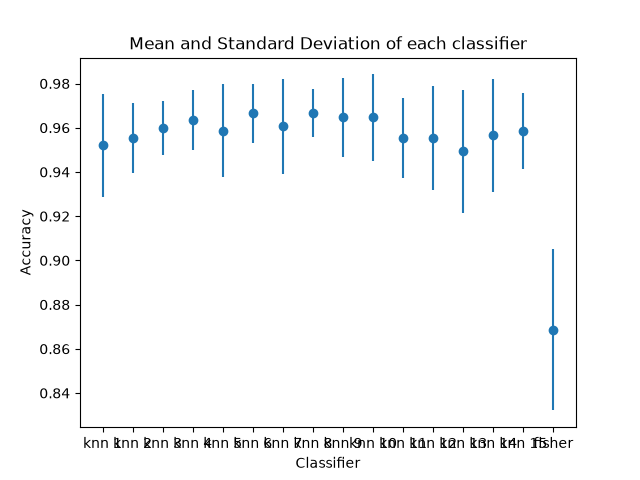

Values plotted in this chart, from the file beside it:
, classifier, accuracy, std_deviation
0, knn 1, 0.952, 0.02346
1, knn 2, 0.9553, 0.01576
2, knn 3, 0.96, 0.01224
3, knn 4, 0.9633, 0.01359
4, knn 5, 0.9587, 0.02115
5, knn 6, 0.9667, 0.01333
6, knn 7, 0.9607, 0.0214
7, knn 8, 0.9667, 0.01103
8, knn 9, 0.9647, 0.01798
9, knn 10, 0.9647, 0.01948
10, knn 11, 0.9553, 0.01798
11, knn 12, 0.9553, 0.02341
12, knn 13, 0.9493, 0.0279
13, knn 14, 0.9567, 0.02555
14, knn 15, 0.9587, 0.01725
15, fisher, 0.8687, 0.03652
